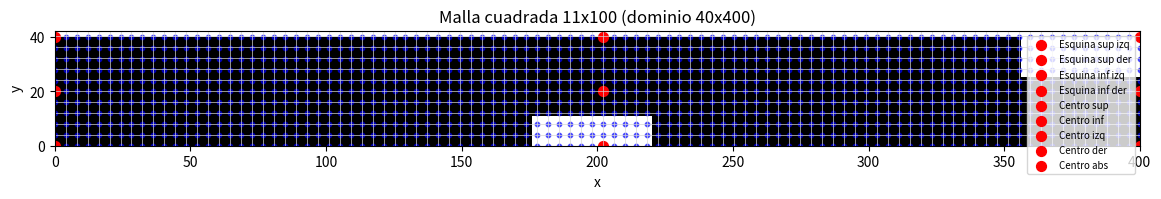

Source code (Python):
import matplotlib.pyplot as plt
from mpl_toolkits.mplot3d import Axes3D
import numpy as np;
# Tamaño físico del dominio
Lx, Ly = 400, 40   # ancho y alto

# Elegimos Nx y calculamos Ny para celdas cuadradas
Nx = 100
hx = Lx/(Nx-1)
hy = hx
Ny = int(round(1 + Ly/hy))

# Coordenadas de la malla
x = np.linspace(0, Lx, Nx)
y = np.linspace(0, Ly, Ny)
X, Y = np.meshgrid(x, y)

# Máscara de dominio (1 = fluido, 0 = viga)
domain = np.ones((Ny, Nx))

# --- Definimos vigas (aprox. escaladas al tamaño reducido) ---
# Viga inferior central
ix1, ix2 = int(180/Lx*(Nx-1)), int(220/Lx*(Nx-1))
jy1, jy2 = 0, int(10/Ly*(Ny-1))   # altura ~10
domain[jy1:jy2+1, ix1:ix2+1] = 0

# Viga superior derecha (pegada a la pared derecha)
ix1 = int(360/Lx*(Nx-1))
ix2 = Nx-1
jy1 = int(30/Ly*(Ny-1))
jy2 = Ny-1
domain[jy1:jy2+1, ix1:ix2+1] = 0

# --- Puntos representativos (aprox en la malla reducida) ---
points = {
    "Esquina sup izq": (0, Ny-1),
    "Esquina sup der": (Nx-1, Ny-1),
    "Esquina inf izq": (0, 0),
    "Esquina inf der": (Nx-1, 0),
    "Centro sup": (Nx//2, Ny-1),
    "Centro inf": (Nx//2, 0),
    "Centro izq": (0, Ny//2),
    "Centro der": (Nx-1, Ny//2),
    "Centro abs": (Nx//2, Ny//2)
}

# --- Graficamos ---
plt.figure(figsize=(14, 3))
plt.imshow(domain, extent=[0, Lx, 0, Ly], origin='lower', cmap="Greys")

# Dibujar la malla
for i in range(Nx):
    plt.axvline(i*hx, color='lightgrey', linewidth=0.5)
for j in range(Ny):
    plt.axhline(j*hy, color='lightgrey', linewidth=0.5)

# Dibujar nodos
plt.scatter(X, Y, s=10, color='blue', alpha=0.6)

# Dibujar puntos representativos
for name, (px, py) in points.items():
    plt.scatter(x[px], y[py], color='red', s=50, label=name)

plt.title(f"Malla cuadrada {Ny}x{Nx} (dominio 40x400)")
plt.xlabel("x")
plt.ylabel("y")
plt.legend(loc="upper right", fontsize=7)
plt.show()
